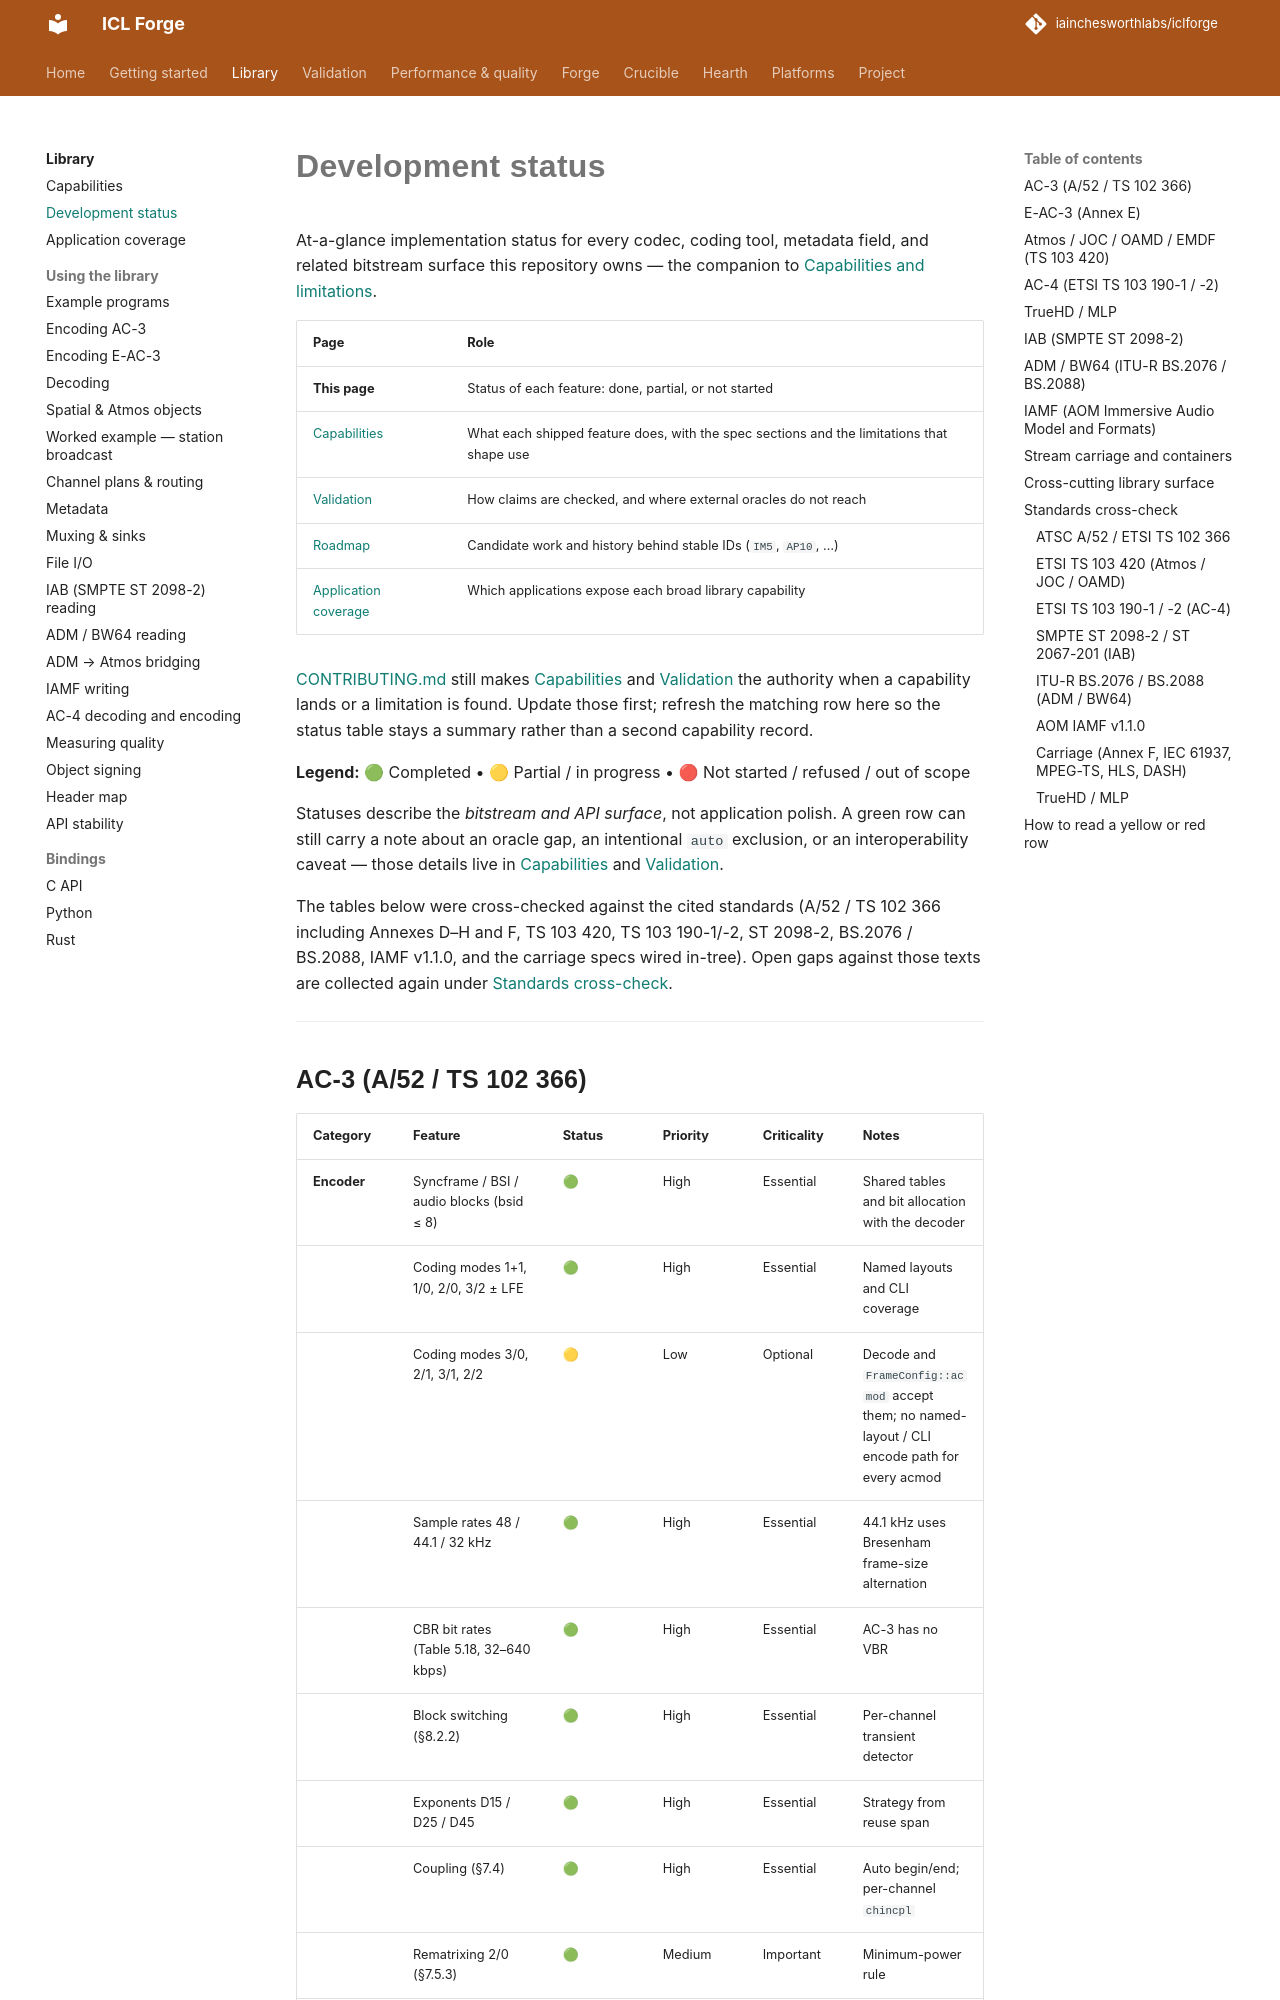

repository: iainchesworthlabs/ac3forge · page: library/development-status/index.html · generator: mkdocs

# Development status

At-a-glance implementation status for every codec, coding tool, metadata field, and related
bitstream surface this repository owns — the companion to
[Capabilities and limitations](capabilities.md).

| Page | Role |
|---|---|
| **This page** | Status of each feature: done, partial, or not started |
| [Capabilities](capabilities.md) | What each shipped feature does, with the spec sections and the limitations that shape use |
| [Validation](../verification.md) | How claims are checked, and where external oracles do not reach |
| [Roadmap](../roadmap.md) | Candidate work and history behind stable IDs (`IM5`, `AP10`, …) |
| [Application coverage](application-coverage.md) | Which applications expose each broad library capability |

[CONTRIBUTING.md](../contributing.md) still makes [Capabilities](capabilities.md) and
[Validation](../verification.md) the authority when a capability lands or a limitation is found.
Update those first; refresh the matching row here so the status table stays a summary rather than
a second capability record.

**Legend:** 🟢 Completed • 🟡 Partial / in progress • 🔴 Not started / refused / out of scope

Statuses describe the *bitstream and API surface*, not application polish. A green row can still
carry a note about an oracle gap, an intentional `auto` exclusion, or an interoperability caveat —
those details live in [Capabilities](capabilities.md) and [Validation](../verification.md).

The tables below were cross-checked against the cited standards (A/52 / TS 102 366 including
Annexes D–H and F, TS 103 420, TS 103 190-1/-2, ST 2098-2, BS.2076 / BS.2088, IAMF v1.1.0, and
the carriage specs wired in-tree). Open gaps against those texts are collected again under
[Standards cross-check](#standards-cross-check).

---
